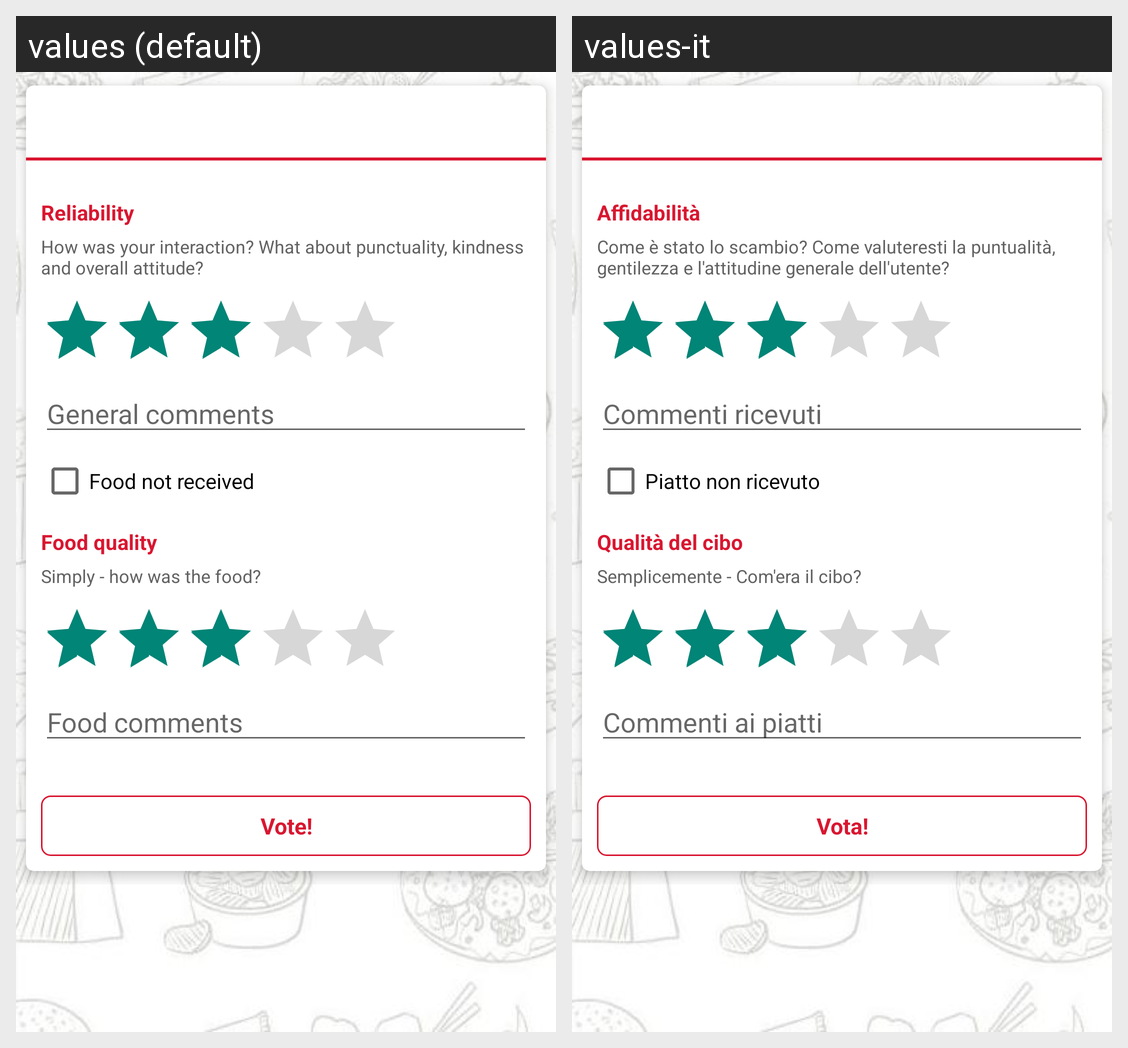

Locale-by-locale string values for the Android screen shown in this grid:
Android screen res/layout/fragment_rating.xml rendered under 2 locales, left to right: values (default), values-it. Device: Nexus 5 (rendered at 1080×1920; each locale shown at half size, 540×960, under a caption strip naming it); theme AppTheme.
Strings drawn on this screen, with the default value and each locale's value (text and hints the layout hard-codes, and strings that could not be matched under every locale, appear in the picture but are not listed):

general_rating
  values: Reliability
  values-it: Affidabilità

genrating_explanation
  values: How was your interaction? What about punctuality, kindness and overall attitude?
  values-it: Come è stato lo scambio? Come valuteresti la puntualità, gentilezza e l'attitudine generale dell'utente?

general_comments_hint
  values: General comments
  values-it: Commenti ricevuti

food_not_received
  values: Food not received
  values-it: Piatto non ricevuto

food_rating
  values: Food quality
  values-it: Qualità del cibo

foodrating_explanation
  values: Simply - how was the food?
  values-it: Semplicemente - Com'era il cibo?

food_comments_hint
  values: Food comments
  values-it: Commenti ai piatti

vote_button
  values: Vote!
  values-it: Vota!
